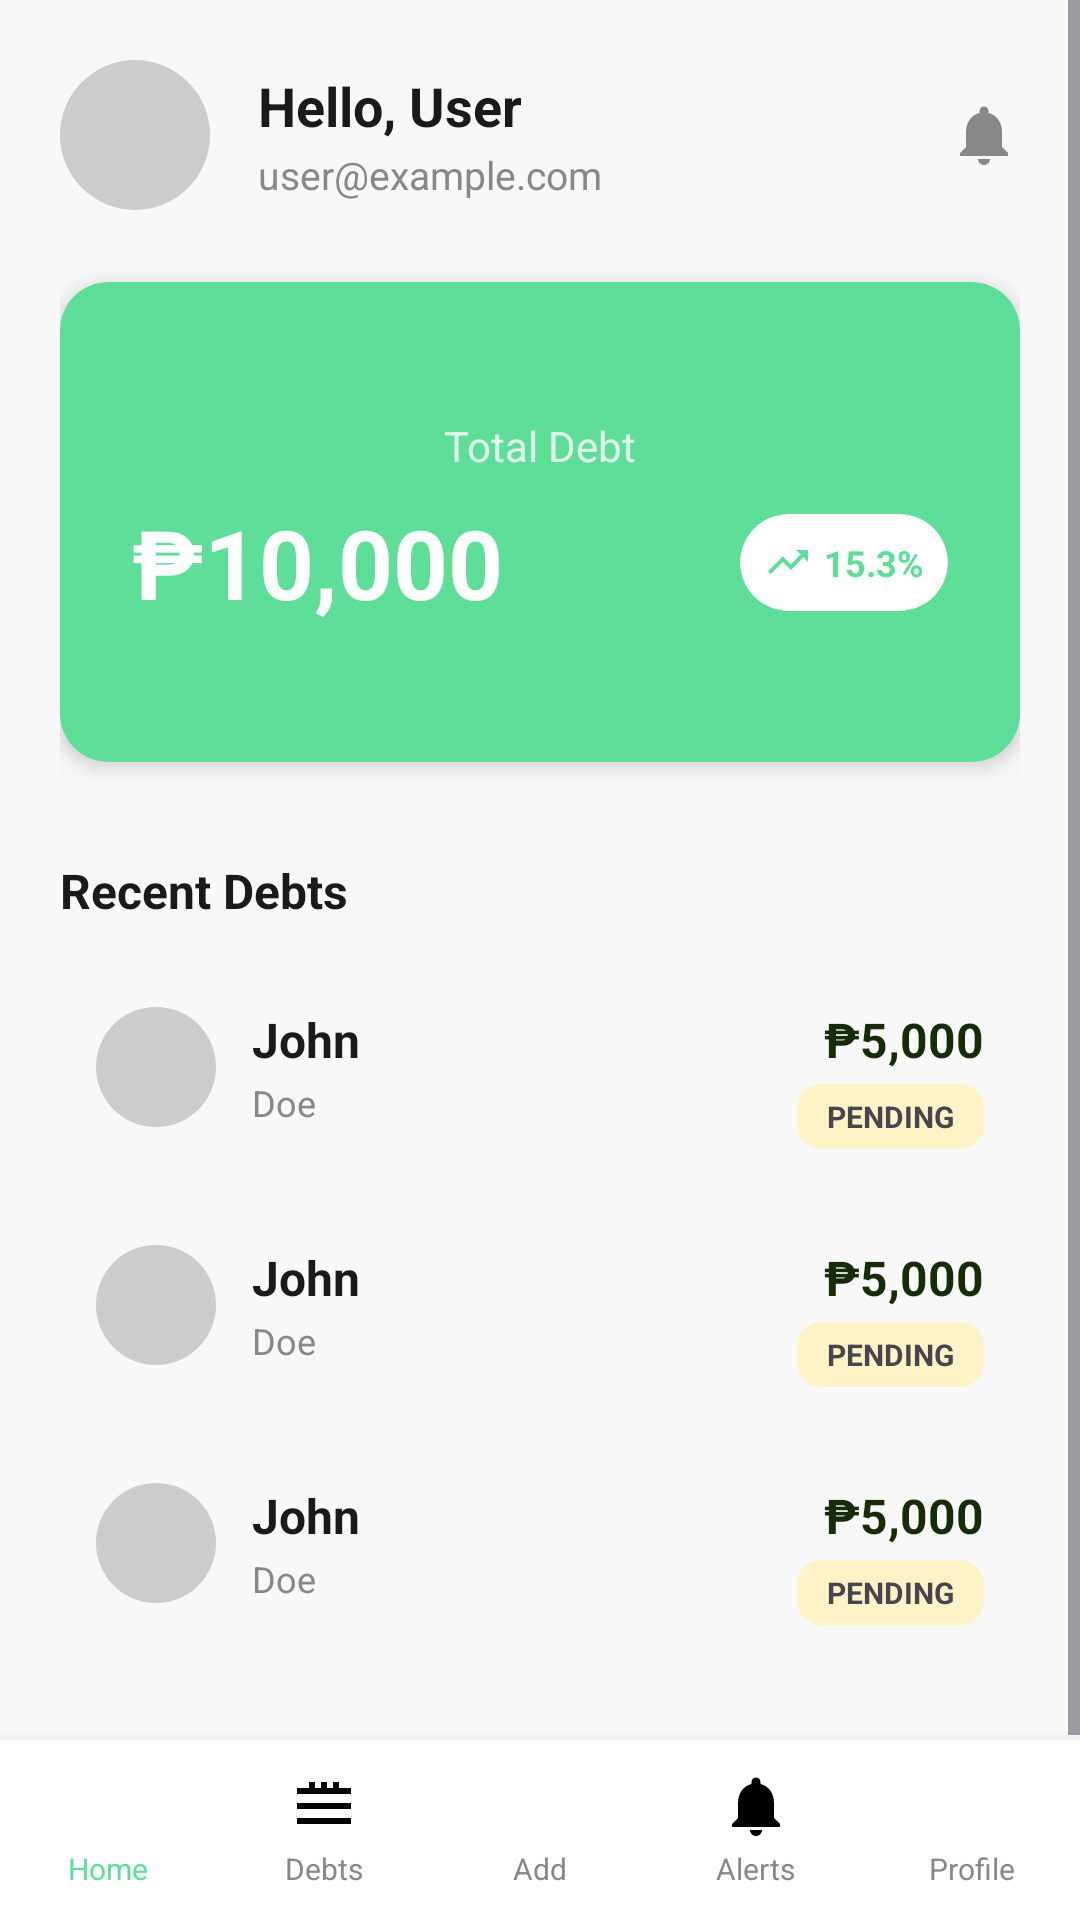

Reconstruct the res/layout file that produces this screen, plus the resources it refers to.
<!-- AndroidManifest.xml: application theme Theme.UtangLog -->
<!-- res/layout/activity_dash_board.xml -->
<?xml version="1.0" encoding="utf-8"?>
<LinearLayout xmlns:android="http://schemas.android.com/apk/res/android"
    xmlns:app="http://schemas.android.com/apk/res-auto"
    android:layout_width="match_parent"
    android:layout_height="match_parent"
    android:orientation="vertical"
    android:background="@color/background_screen">

    
    <ScrollView
        android:id="@+id/scrollView"
        android:layout_width="match_parent"
        android:layout_height="0dp"
        android:layout_weight="1"
        android:fillViewport="true">

        <LinearLayout
            android:layout_width="match_parent"
            android:layout_height="wrap_content"
            android:orientation="vertical"
            android:padding="20dp">

            
            <include layout="@layout/header_profile" />

            
            <androidx.cardview.widget.CardView
                android:id="@+id/total_debt_card"
                android:layout_width="match_parent"
                android:layout_height="160dp"
                android:layout_marginBottom="32dp"
                app:cardCornerRadius="16dp"
                app:cardElevation="4dp"
                app:cardBackgroundColor="@color/green_primary">

                <LinearLayout
                    android:layout_width="match_parent"
                    android:layout_height="match_parent"
                    android:orientation="vertical"
                    android:padding="24dp"
                    android:gravity="center">

                    
                    <TextView
                        android:layout_width="wrap_content"
                        android:layout_height="wrap_content"
                        android:text="Total Debt"
                        android:textSize="14sp"
                        android:textColor="@color/white"
                        android:alpha="0.8"
                        android:layout_marginBottom="8dp" />

                    
                    <LinearLayout
                        android:layout_width="match_parent"
                        android:layout_height="wrap_content"
                        android:orientation="horizontal"
                        android:gravity="center_vertical">

                        <TextView
                            android:id="@+id/total_debt_amount"
                            android:layout_width="0dp"
                            android:layout_height="wrap_content"
                            android:layout_weight="1"
                            android:text="₱10,000"
                            android:textSize="32sp"
                            android:textStyle="bold"
                            android:textColor="@color/white" />

                        
                        <androidx.cardview.widget.CardView
                            android:layout_width="wrap_content"
                            android:layout_height="wrap_content"
                            app:cardCornerRadius="20dp"
                            app:cardBackgroundColor="@color/white"
                            app:cardElevation="0dp">

                            <LinearLayout
                                android:layout_width="wrap_content"
                                android:layout_height="wrap_content"
                                android:orientation="horizontal"
                                android:gravity="center"
                                android:padding="8dp">

                                <ImageView
                                    android:layout_width="16dp"
                                    android:layout_height="16dp"
                                    android:src="@drawable/ic_trend_up"
                                    android:layout_marginEnd="4dp" />

                                <TextView
                                    android:id="@+id/debt_percentage"
                                    android:layout_width="wrap_content"
                                    android:layout_height="wrap_content"
                                    android:text="15.3%"
                                    android:textSize="12sp"
                                    android:textStyle="bold"
                                    android:textColor="@color/green_primary" />

                            </LinearLayout>

                        </androidx.cardview.widget.CardView>

                    </LinearLayout>

                </LinearLayout>

            </androidx.cardview.widget.CardView>

            
            <TextView
                android:layout_width="match_parent"
                android:layout_height="wrap_content"
                android:text="Recent Debts"
                android:textSize="16sp"
                android:textStyle="bold"
                android:textColor="@color/black"
                android:layout_marginBottom="16dp" />

            
            <LinearLayout
                android:id="@+id/debt_items_container"
                android:layout_width="match_parent"
                android:layout_height="wrap_content"
                android:orientation="vertical">

                
                <include layout="@layout/item_debt" />
                <include layout="@layout/item_debt" />
                <include layout="@layout/item_debt" />

            </LinearLayout>

        </LinearLayout>

    </ScrollView>

    
    <include layout="@layout/bottom_navigation" />

</LinearLayout>
<!-- res/layout/header_profile.xml (included above) -->
<?xml version="1.0" encoding="utf-8"?>
<LinearLayout xmlns:android="http://schemas.android.com/apk/res/android"
    android:layout_width="match_parent"
    android:layout_height="wrap_content"
    android:orientation="horizontal"
    android:gravity="center_vertical"
    android:layout_marginBottom="24dp">

    
    <FrameLayout
        android:layout_width="50dp"
        android:layout_height="50dp"
        android:layout_marginEnd="16dp"
        android:background="@drawable/circle_background" />

    
    <LinearLayout
        android:layout_width="0dp"
        android:layout_height="wrap_content"
        android:layout_weight="1"
        android:orientation="vertical">

        <TextView
            android:id="@+id/greeting_text"
            android:layout_width="wrap_content"
            android:layout_height="wrap_content"
            android:text="Hello, User"
            android:textSize="18sp"
            android:textStyle="bold"
            android:textColor="@color/black" />

        <TextView
            android:id="@+id/user_email"
            android:layout_width="wrap_content"
            android:layout_height="wrap_content"
            android:text="user@example.com"
            android:textSize="13sp"
            android:textColor="@color/gray_dark"
            android:layout_marginTop="2dp" />

    </LinearLayout>

    
    <ImageView
        android:id="@+id/notification_icon"
        android:layout_width="24dp"
        android:layout_height="24dp"
        android:src="@drawable/ic_bell" />

</LinearLayout>
<!-- res/layout/item_debt.xml (included above) -->
<?xml version="1.0" encoding="utf-8"?>
<LinearLayout xmlns:android="http://schemas.android.com/apk/res/android"
    android:layout_width="match_parent"
    android:layout_height="wrap_content"
    android:orientation="horizontal"
    android:padding="12dp"
    android:background="?attr/selectableItemBackground"
    android:layout_marginBottom="8dp">

    
    <FrameLayout
        android:layout_width="40dp"
        android:layout_height="40dp"
        android:layout_marginEnd="12dp"
        android:background="@drawable/circle_background" />

    
    <LinearLayout
        android:layout_width="0dp"
        android:layout_height="wrap_content"
        android:layout_weight="1"
        android:orientation="vertical">

        
        <TextView
            android:id="@+id/debtor_firstname"
            android:layout_width="wrap_content"
            android:layout_height="wrap_content"
            android:text="John"
            android:textSize="16sp"
            android:textStyle="bold"
            android:textColor="@color/black" />

        
        <TextView
            android:id="@+id/debtor_lastname"
            android:layout_width="wrap_content"
            android:layout_height="wrap_content"
            android:text="Doe"
            android:textSize="12sp"
            android:textColor="@color/gray_dark"
            android:layout_marginTop="2dp" />

    </LinearLayout>

    
    <LinearLayout
        android:layout_width="wrap_content"
        android:layout_height="wrap_content"
        android:orientation="vertical"
        android:gravity="end">

        
        <TextView
            android:id="@+id/debt_amount"
            android:layout_width="wrap_content"
            android:layout_height="wrap_content"
            android:text="₱5,000"
            android:textSize="16sp"
            android:textStyle="bold"
            android:textColor="@color/green_dark" />

        
        <TextView
            android:id="@+id/status_badge"
            android:layout_width="wrap_content"
            android:layout_height="wrap_content"
            android:layout_marginTop="4dp"
            android:paddingStart="10dp"
            android:paddingEnd="10dp"
            android:paddingTop="4dp"
            android:paddingBottom="4dp"
            android:text="PENDING"
            android:textSize="10sp"
            android:textStyle="bold"
            android:background="@drawable/bg_status_pending" />

    </LinearLayout>

</LinearLayout>
<!-- res/layout/bottom_navigation.xml (included above) -->
<?xml version="1.0" encoding="utf-8"?>
<LinearLayout xmlns:android="http://schemas.android.com/apk/res/android"
    android:layout_width="match_parent"
    android:layout_height="60dp"
    android:orientation="horizontal"
    android:background="@color/white"
    android:elevation="8dp"
    android:gravity="center">

    
    <LinearLayout
        android:id="@+id/nav_home"
        android:layout_width="0dp"
        android:layout_height="match_parent"
        android:layout_weight="1"
        android:orientation="vertical"
        android:gravity="center"
        android:clickable="true"
        android:focusable="true"
        android:background="?attr/selectableItemBackground">

        <ImageView
            android:layout_width="24dp"
            android:layout_height="24dp"
            android:src="@drawable/ic_profile" />

        <TextView
            android:layout_width="wrap_content"
            android:layout_height="wrap_content"
            android:text="Home"
            android:textSize="10sp"
            android:textColor="@color/green_primary"
            android:layout_marginTop="2dp" />

    </LinearLayout>

    
    <LinearLayout
        android:id="@+id/nav_debts"
        android:layout_width="0dp"
        android:layout_height="match_parent"
        android:layout_weight="1"
        android:orientation="vertical"
        android:gravity="center"
        android:clickable="true"
        android:focusable="true"
        android:background="?attr/selectableItemBackground">

        <ImageView
            android:layout_width="24dp"
            android:layout_height="24dp"
            android:src="@drawable/ic_debts" />

        <TextView
            android:layout_width="wrap_content"
            android:layout_height="wrap_content"
            android:text="Debts"
            android:textSize="10sp"
            android:textColor="@color/gray_dark"
            android:layout_marginTop="2dp" />

    </LinearLayout>

    
    <LinearLayout
        android:id="@+id/nav_add"
        android:layout_width="0dp"
        android:layout_height="match_parent"
        android:layout_weight="1"
        android:orientation="vertical"
        android:gravity="center"
        android:clickable="true"
        android:focusable="true"
        android:background="?attr/selectableItemBackground">

        <ImageView
            android:layout_width="24dp"
            android:layout_height="24dp"
            android:src="@drawable/ic_add" />

        <TextView
            android:layout_width="wrap_content"
            android:layout_height="wrap_content"
            android:text="Add"
            android:textSize="10sp"
            android:textColor="@color/gray_dark"
            android:layout_marginTop="2dp" />

    </LinearLayout>

    
    <LinearLayout
        android:id="@+id/nav_notifications"
        android:layout_width="0dp"
        android:layout_height="match_parent"
        android:layout_weight="1"
        android:orientation="vertical"
        android:gravity="center"
        android:clickable="true"
        android:focusable="true"
        android:background="?attr/selectableItemBackground">

        <ImageView
            android:layout_width="24dp"
            android:layout_height="24dp"
            android:src="@drawable/ic_notifications" />

        <TextView
            android:layout_width="wrap_content"
            android:layout_height="wrap_content"
            android:text="Alerts"
            android:textSize="10sp"
            android:textColor="@color/gray_dark"
            android:layout_marginTop="2dp" />

    </LinearLayout>

    
    <LinearLayout
        android:id="@+id/nav_profile"
        android:layout_width="0dp"
        android:layout_height="match_parent"
        android:layout_weight="1"
        android:orientation="vertical"
        android:gravity="center"
        android:clickable="true"
        android:focusable="true"
        android:background="?attr/selectableItemBackground">

        <ImageView
            android:layout_width="24dp"
            android:layout_height="24dp"
            android:src="@drawable/ic_profile" />

        <TextView
            android:layout_width="wrap_content"
            android:layout_height="wrap_content"
            android:text="Profile"
            android:textSize="10sp"
            android:textColor="@color/gray_dark"
            android:layout_marginTop="2dp" />

    </LinearLayout>

</LinearLayout>
<!-- resources referenced by this layout -->
<resources>
  <color name="background_screen">#F8F8F8</color>
  <color name="black">#1A1A1A</color>
  <color name="gray_dark">#888888</color>
  <color name="green_dark">#152C07</color>
  <color name="green_primary">#5EDE99</color>
  <color name="white">#FFFFFF</color>
  <!-- drawable bg_status_pending (drawable) -->
  <?xml version="1.0" encoding="utf-8"?>
  <shape xmlns:android="http://schemas.android.com/apk/res/android"
      android:shape="rectangle">
      <solid android:color="#FEF3C7" />
      <corners android:radius="8dp" />
      <stroke android:width="0dp" android:color="@android:color/transparent" />
  </shape>
  <!-- drawable circle_background (drawable) -->
  <?xml version="1.0" encoding="utf-8"?>
  <shape xmlns:android="http://schemas.android.com/apk/res/android"
      android:shape="oval">
      <solid android:color="@color/gray_light" />
      <size android:width="50dp" android:height="50dp" />
  </shape>
  <!-- drawable ic_bell (drawable) -->
  <?xml version="1.0" encoding="utf-8"?>
  <vector xmlns:android="http://schemas.android.com/apk/res/android"
      android:width="24dp"
      android:height="24dp"
      android:viewportWidth="24"
      android:viewportHeight="24">
      <path
          android:fillColor="@color/gray_dark"
          android:pathData="M12,22c1.1,0 2,-0.9 2,-2h-4c0,1.1 0.89,2 2,2zm6,-6v-5c0,-3.07 -1.64,-5.64 -4.5,-6.32V4c0,-0.83 -0.67,-1.5 -1.5,-1.5s-1.5,0.67 -1.5,1.5v0.68C7.63,5.36 6,7.93 6,11v5l-2,2v1h16v-1l-2,-2z"/>
  </vector>
  <!-- drawable ic_debts (drawable) -->
  <?xml version="1.0" encoding="utf-8"?>
  <vector xmlns:android="http://schemas.android.com/apk/res/android"
      android:width="24dp"
      android:height="24dp"
      android:viewportWidth="24"
      android:viewportHeight="24">
      <path
          android:fillColor="#000000"
          android:pathData="M3,6h18v2H3V6m0,5h18v2H3v-2m0,5h18v2H3v-2m4-12h2v4H7V4m4,0h2v4h-2V4m4,0h2v4h-2V4z"/>
  </vector>
  <!-- drawable ic_notifications (drawable) -->
  <?xml version="1.0" encoding="utf-8"?>
  <vector xmlns:android="http://schemas.android.com/apk/res/android"
      android:width="24dp"
      android:height="24dp"
      android:viewportWidth="24"
      android:viewportHeight="24">
      <path
          android:fillColor="#000000"
          android:pathData="M12,22c1.1,0 2,-0.9 2,-2h-4c0,1.1 0.89,2 2,2zm6,-6v-5c0,-3.07 -1.64,-5.64 -4.5,-6.32V4c0,-0.83 -0.67,-1.5 -1.5,-1.5s-1.5,0.67 -1.5,1.5v0.68C7.63,5.36 6,7.93 6,11v5l-2,2v1h16v-1l-2,-2z"/>
  </vector>
  <!-- drawable ic_profile (drawable) -->
  <?xml version="1.0" encoding="utf-8"?>
  <vector xmlns:android="http://schemas.android.com/apk/res/android"
      android:width="24dp"
      android:height="24dp"
      android:viewportWidth="24"
      android:viewportHeight="24">
      <path
          android:fillColor="@color/gray_medium"
          android:pathData="M12,12c2.21,0 4,-1.79 4,-4s-1.79,-4 -4,-4 -4,1.79 -4,4 1.79,4 4,4zm0,2c-2.67,0 -8,1.34 -8,4v2h16v-2c0,-2.66 -5.33,-4 -8,-4z"/>
  </vector>
  <!-- drawable ic_trend_up (drawable) -->
  <?xml version="1.0" encoding="utf-8"?>
  <vector xmlns:android="http://schemas.android.com/apk/res/android"
      android:width="16dp"
      android:height="16dp"
      android:viewportWidth="24"
      android:viewportHeight="24">
      <path
          android:fillColor="@color/green_primary"
          android:pathData="M16,6l2.29,2.29 -4.88,4.88 -4,-4L2,16.59 3.41,18l6,-6 4,4 6.3,-6.29L22,12V6z"/>
  </vector>
  <style name="Theme.UtangLog" parent="Base.Theme.UtangLog" />
  <color name="gray_light">#CCCCCC</color>
  <style name="Base.Theme.UtangLog" parent="Theme.Material3.DayNight.NoActionBar">
          
          
      </style>
</resources>
